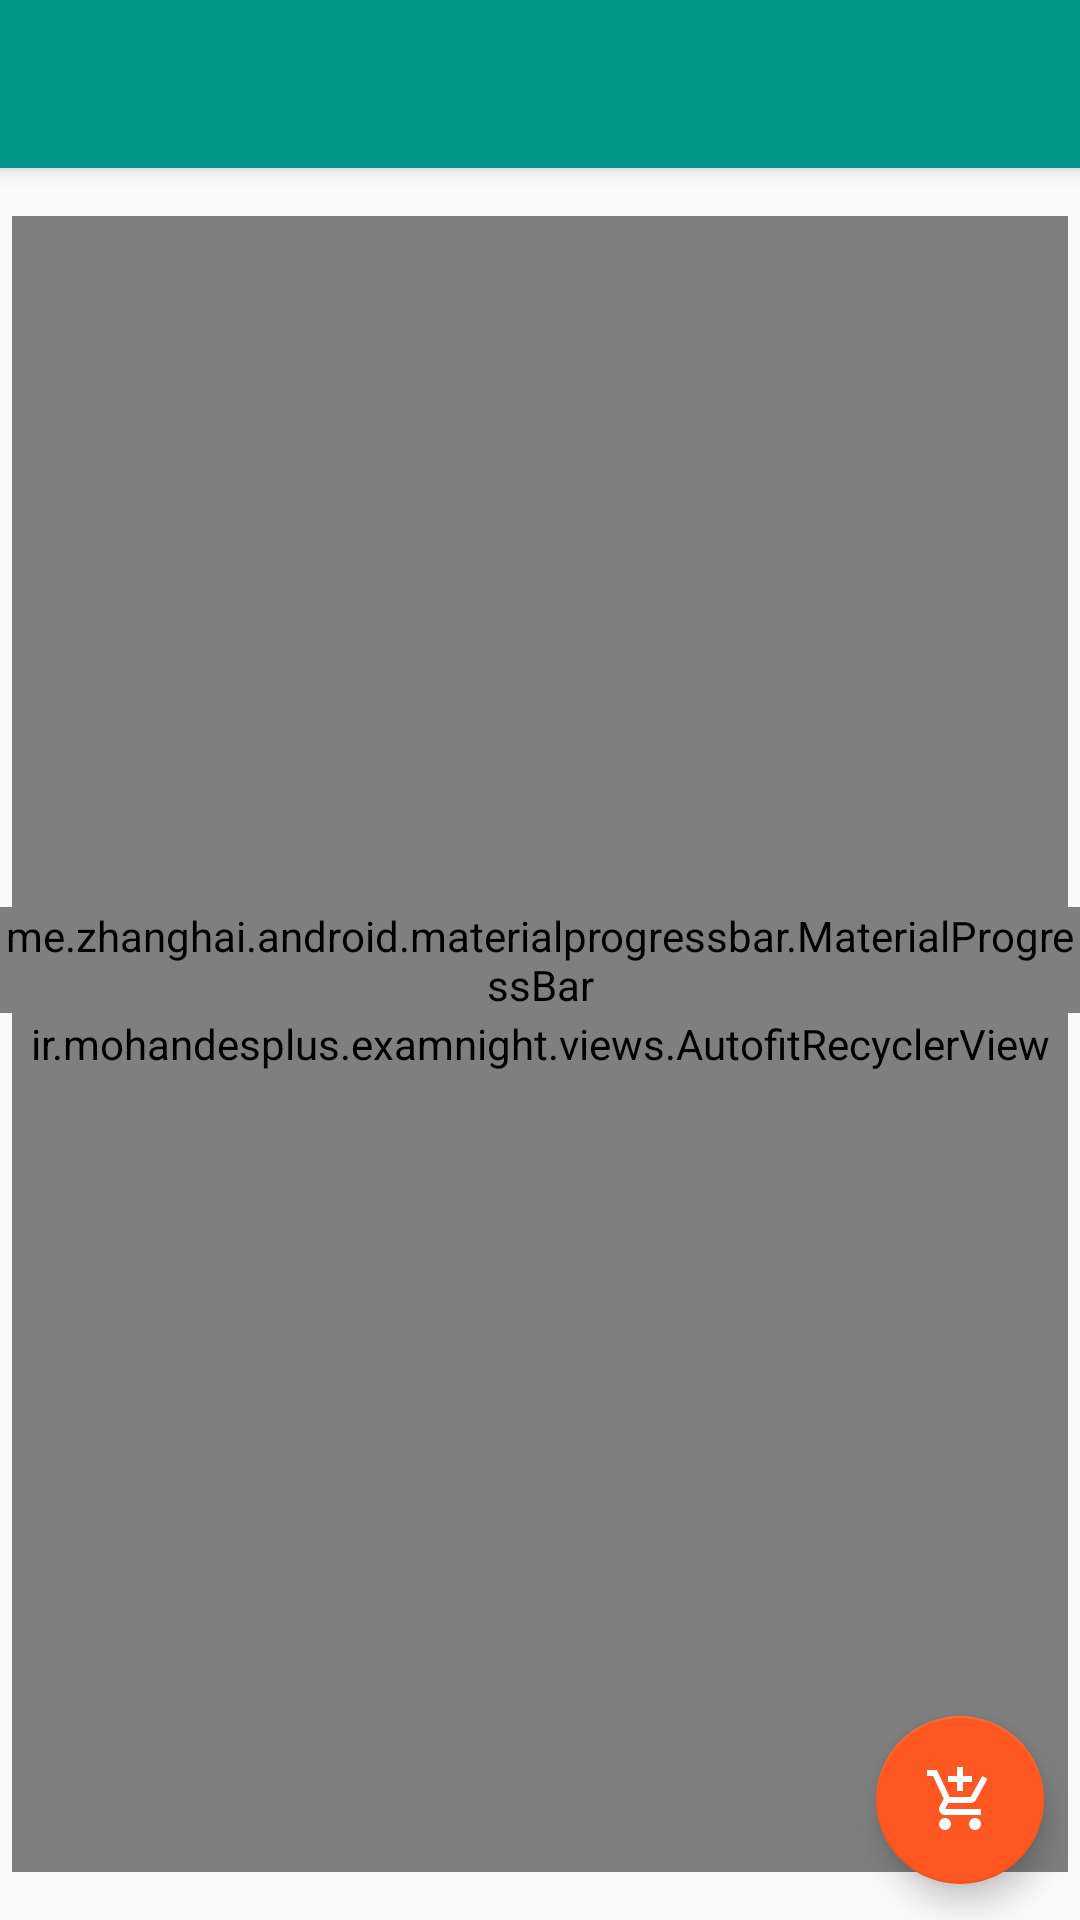

Here is an Android app screen rendered from its layout file. Give the layout XML and the strings, colors and styles it references.
<!-- AndroidManifest.xml: activity theme AppTheme.NoActionBar -->
<!-- res/layout/activity_square.xml -->
<?xml version="1.0" encoding="utf-8"?>
<android.support.design.widget.CoordinatorLayout xmlns:android="http://schemas.android.com/apk/res/android"
    xmlns:app="http://schemas.android.com/apk/res-auto"
    xmlns:tools="http://schemas.android.com/tools"
    android:layout_width="match_parent"
    android:layout_height="match_parent"
    android:fitsSystemWindows="true"
    tools:context="ir.mohandesplus.examnight.activities.SquareActivity">

    <android.support.design.widget.AppBarLayout
        android:layout_width="match_parent"
        android:layout_height="wrap_content"
        android:theme="@style/AppTheme.AppBarOverlay">
        <android.support.v7.widget.Toolbar
            android:id="@+id/toolbar"
            android:layout_width="match_parent"
            android:layout_height="?attr/actionBarSize"
            android:background="?attr/colorPrimary"
            app:popupTheme="@style/AppTheme.PopupOverlay" />
    </android.support.design.widget.AppBarLayout>

    <include
        android:id="@+id/square_content"
        layout="@layout/content_square" />

    <android.support.design.widget.FloatingActionButton
        android:id="@+id/fab"
        android:layout_width="wrap_content"
        android:layout_height="wrap_content"
        android:layout_gravity="bottom|end"
        android:layout_margin="@dimen/fab_margin"
        android:src="@drawable/ic_action_add_shopping_cart" />

    <me.zhanghai.android.materialprogressbar.MaterialProgressBar
        android:id="@+id/progress_bar"
        android:indeterminate="true"
        app:mpb_progressStyle="circular"
        android:layout_gravity="center"
        android:layout_width="wrap_content"
        android:layout_height="wrap_content"
        android:tint="?colorPrimary"
        style="@style/Widget.MaterialProgressBar.ProgressBar.Large.NoPadding" />

    <include
        android:visibility="gone"
        layout="@layout/no_connection"
        android:layout_width="match_parent"
        android:layout_height="match_parent"
        android:id="@+id/no_connection" />

</android.support.design.widget.CoordinatorLayout>
<!-- res/layout/content_square.xml (included above) -->
<?xml version="1.0" encoding="utf-8"?>
<RelativeLayout xmlns:android="http://schemas.android.com/apk/res/android"
    xmlns:app="http://schemas.android.com/apk/res-auto"
    xmlns:tools="http://schemas.android.com/tools"
    android:layout_width="match_parent"
    android:layout_height="match_parent"
    android:paddingBottom="@dimen/activity_vertical_margin"
    android:paddingStart="@dimen/grid_margin_side"
    android:paddingEnd="@dimen/grid_margin_side"
    android:paddingTop="@dimen/activity_vertical_margin"
    app:layout_behavior="@string/appbar_scrolling_view_behavior"
    tools:context="ir.mohandesplus.examnight.activities.SquareActivity"
    tools:showIn="@layout/activity_square">

    <ir.mohandesplus.examnight.views.AutofitRecyclerView
        android:id="@+id/square_recycler"
        android:layout_width="match_parent"
        android:layout_height="match_parent"
        android:columnWidth="@dimen/column_width" />

</RelativeLayout>
<!-- res/layout/no_connection.xml (included above) -->
<?xml version="1.0" encoding="utf-8"?>
<RelativeLayout xmlns:android="http://schemas.android.com/apk/res/android"
    android:layout_width="match_parent"
    android:layout_height="match_parent">

    <RelativeLayout
        android:layout_width="match_parent"
        android:layout_centerInParent="true"
        android:layout_height="wrap_content">

        <ImageView
            android:id="@+id/no_connection_image"
            android:layout_width="wrap_content"
            android:layout_height="wrap_content"
            android:layout_centerHorizontal="true"
            android:src="@drawable/ic_action_no_signal"
            android:contentDescription="@string/app_name" />
        <TextView
            android:id="@+id/no_connection_text"
            android:layout_margin="10dp"
            android:layout_below="@id/no_connection_image"
            android:layout_width="wrap_content"
            android:layout_height="wrap_content"
            android:text="@string/no_signal"
            android:textColor="@android:color/black"
            android:textSize="@dimen/abc_text_size_medium_material"
            android:layout_centerHorizontal="true" />
        <Button
            android:layout_below="@id/no_connection_text"
            android:id="@+id/no_connection_button"
            android:layout_centerHorizontal="true"
            android:layout_width="wrap_content"
            android:layout_height="wrap_content"
            android:text="@string/retry"
            android:textSize="@dimen/abc_text_size_subhead_material" />

    </RelativeLayout>

</RelativeLayout>
<!-- resources referenced by this layout -->
<resources>
  <dimen name="activity_vertical_margin">16dp</dimen>
  <dimen name="column_width">140dp</dimen>
  <dimen name="fab_margin">12dp</dimen>
  <dimen name="grid_margin_side">4dp</dimen>
  <!-- drawable ic_action_add_shopping_cart (drawable) -->
  <vector xmlns:android="http://schemas.android.com/apk/res/android"
          android:width="24dp"
          android:height="24dp"
          android:viewportWidth="24.0"
          android:viewportHeight="24.0">
      <path
          android:fillColor="#FFF"
          android:pathData="M11,9h2V6h3V4h-3V1h-2v3H8v2h3v3zm-4,9c-1.1,0 -1.99,0.9 -1.99,2S5.9,22 7,22s2,-0.9 2,-2 -0.9,-2 -2,-2zm10,0c-1.1,0 -1.99,0.9 -1.99,2s0.89,2 1.99,2 2,-0.9 2,-2 -0.9,-2 -2,-2zm-9.83,-3.25l0.03,-0.12 0.9,-1.63h7.45c0.75,0 1.41,-0.41 1.75,-1.03l3.86,-7.01L19.42,4h-0.01l-1.1,2 -2.76,5H8.53l-0.13,-0.27L6.16,6l-0.95,-2 -0.94,-2H1v2h2l3.6,7.59 -1.35,2.45c-0.16,0.28 -0.25,0.61 -0.25,0.96 0,1.1 0.9,2 2,2h12v-2H7.42c-0.13,0 -0.25,-0.11 -0.25,-0.25z"/>
  </vector>
  <!-- drawable ic_action_no_signal (drawable) -->
  <vector xmlns:android="http://schemas.android.com/apk/res/android"
          android:width="124dp"
          android:height="124dp"
          android:viewportWidth="24.0"
          android:viewportHeight="24.0">
      <path
          android:fillColor="#333"
          android:pathData="M23.64,7c-0.45,-0.34 -4.93,-4 -11.64,-4 -1.5,0 -2.89,0.19 -4.15,0.48L18.18,13.8 23.64,7zm-6.6,8.22L3.27,1.44 2,2.72l2.05,2.06C1.91,5.76 0.59,6.82 0.36,7l11.63,14.49 0.01,0.01 0.01,-0.01 3.9,-4.86 3.32,3.32 1.27,-1.27 -3.46,-3.46z"/>
  </vector>
  <string name="app_name">شب‌امتحان</string>
  <string name="no_signal">مشکل در اتصال به اینترنت!</string>
  <string name="retry">تلاش مجدد</string>
  <style name="AppTheme.AppBarOverlay" parent="ThemeOverlay.AppCompat.Dark.ActionBar" />
  <style name="AppTheme.PopupOverlay" parent="ThemeOverlay.AppCompat.Light" />
  <style name="AppTheme.NoActionBar">
          <item name="windowActionBar">false</item>
          <item name="windowNoTitle">true</item>
      </style>
</resources>
